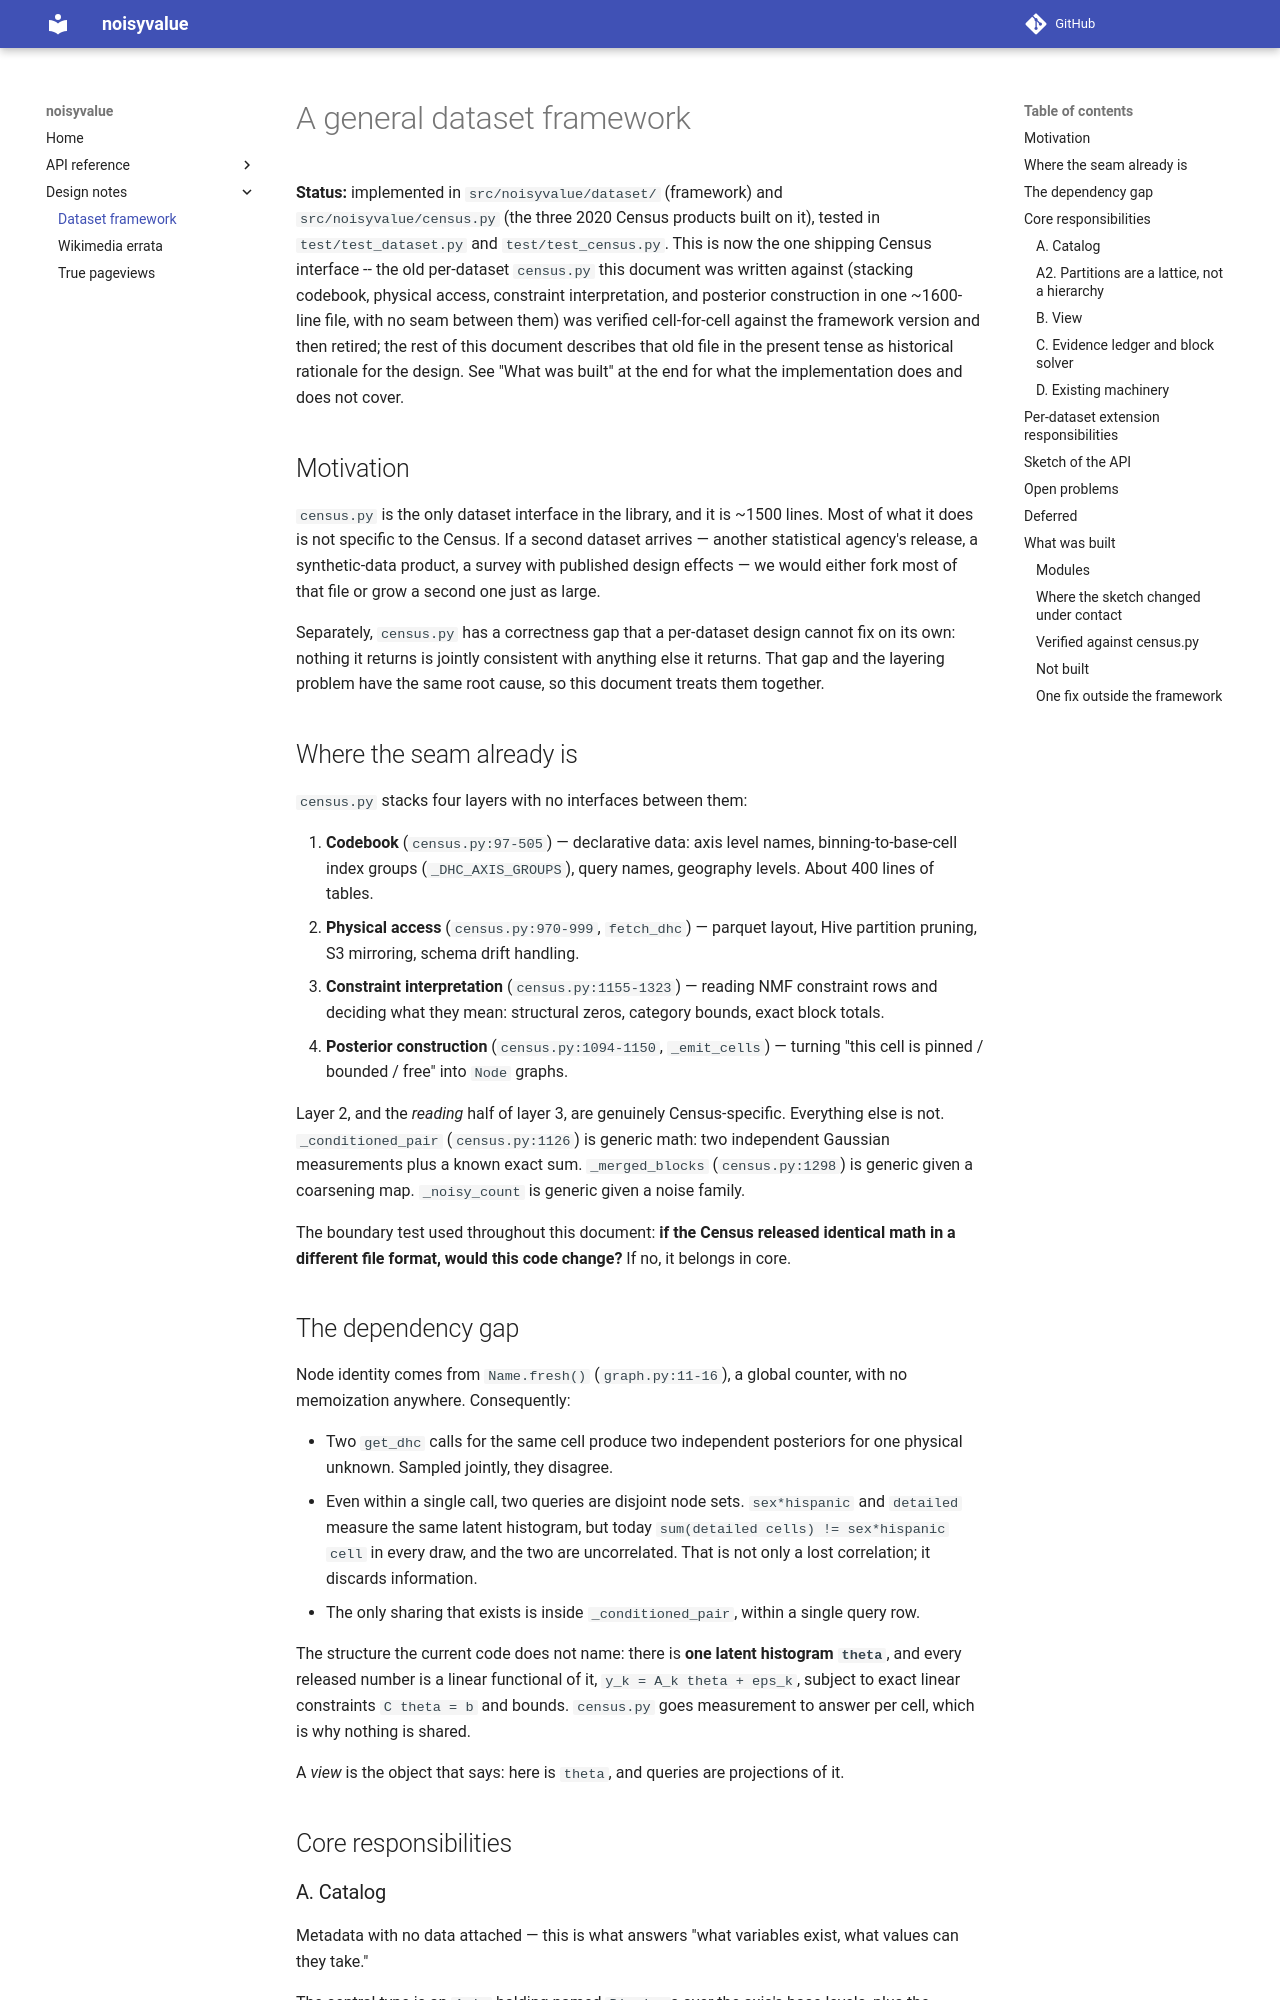

repository: sbaldasty/noisyvalue · page: dataset-framework/index.html · generator: mkdocs

# A general dataset framework

**Status:** implemented in `src/noisyvalue/dataset/` (framework) and
`src/noisyvalue/census.py` (the three 2020 Census products built on it),
tested in `test/test_dataset.py` and `test/test_census.py`. This is now the
one shipping Census interface -- the old per-dataset `census.py` this document
was written against (stacking codebook, physical access, constraint
interpretation, and posterior construction in one ~1600-line file, with no
seam between them) was verified cell-for-cell against the framework version
and then retired; the rest of this document describes that old file in the
present tense as historical rationale for the design. See "What was built" at
the end for what the implementation does and does not cover.

## Motivation

`census.py` is the only dataset interface in the library, and it is ~1500
lines. Most of what it does is not specific to the Census. If a second dataset
arrives — another statistical agency's release, a synthetic-data product, a
survey with published design effects — we would either fork most of that file
or grow a second one just as large.

Separately, `census.py` has a correctness gap that a per-dataset design cannot
fix on its own: nothing it returns is jointly consistent with anything else it
returns. That gap and the layering problem have the same root cause, so this
document treats them together.

## Where the seam already is

`census.py` stacks four layers with no interfaces between them:

1. **Codebook** (`census.py:97-505`) — declarative data: axis level names,
   binning-to-base-cell index groups (`_DHC_AXIS_GROUPS`), query names,
   geography levels. About 400 lines of tables.
2. **Physical access** (`census.py:970-999`, `fetch_dhc`) — parquet layout,
   Hive partition pruning, S3 mirroring, schema drift handling.
3. **Constraint interpretation** (`census.py:1155-1323`) — reading NMF
   constraint rows and deciding what they mean: structural zeros, category
   bounds, exact block totals.
4. **Posterior construction** (`census.py:1094-1150`, `_emit_cells`) — turning
   "this cell is pinned / bounded / free" into `Node` graphs.

Layer 2, and the *reading* half of layer 3, are genuinely Census-specific.
Everything else is not. `_conditioned_pair` (`census.py:1126`) is generic math:
two independent Gaussian measurements plus a known exact sum. `_merged_blocks`
(`census.py:1298`) is generic given a coarsening map. `_noisy_count` is generic
given a noise family.

The boundary test used throughout this document: **if the Census released
identical math in a different file format, would this code change?** If no, it
belongs in core.

## The dependency gap

Node identity comes from `Name.fresh()` (`graph.py:11-16`), a global counter,
with no memoization anywhere. Consequently:

- Two `get_dhc` calls for the same cell produce two independent posteriors for
  one physical unknown. Sampled jointly, they disagree.
- Even within a single call, two queries are disjoint node sets. `sex*hispanic`
  and `detailed` measure the same latent histogram, but today
  `sum(detailed cells) != sex*hispanic cell` in every draw, and the two are
  uncorrelated. That is not only a lost correlation; it discards information.
- The only sharing that exists is inside `_conditioned_pair`, within a single
  query row.

The structure the current code does not name: there is **one latent histogram
`theta`**, and every released number is a linear functional of it,
`y_k = A_k theta + eps_k`, subject to exact linear constraints
`C theta = b` and bounds. `census.py` goes measurement to answer per cell,
which is why nothing is shared.

A *view* is the object that says: here is `theta`, and queries are projections
of it.

## Core responsibilities
